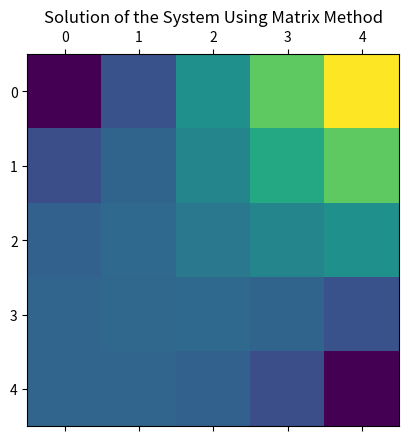

Write the Python code that produced this figure.
# Imports
import numpy as np
from scipy.integrate import solve_bvp, solve_ivp
from scipy.optimize import fsolve
import matplotlib.pyplot as plt

#
# [redacted]
# [redacted]
#

# Define the Number of Nodes (n = x, m = y)
n = 4
m = 4
totalNodes = n * m

# Define Array of Temp
temp = [0, 25, 50, 75, 100]

# Start Building A Matrix

# Define the Middle Diagonal
Amid = np.diag(-4*np.ones(totalNodes))

# Define Upper Diagonal
AU1 = np.ones(totalNodes-1)
AU1[::4] = 2
AU1[3::4] = 0

# Define Lower Diagonal
AD1 = np.ones(totalNodes-1)
AD1[3::4] = 0

# Define Upper 4 Diagonal
AU4 = np.ones(totalNodes-4)
AU4[:4:] = 2

# Define Lower 4 Diagonal
AD4 = np.ones(totalNodes-4)

# Sum Up all Matrices
A = Amid + np.diag(AU1, 1) + np.diag(AD1, -1) + np.diag(AU4, 4) + np.diag(AD4,-4)

print("\n")
print(A)

# Define b Vector
b = np.zeros(totalNodes)

# Fill in b Vector
for i in range(len(temp) - 1):
    b[3+i*4] -= temp[i]
    b[-4+i] -= temp[i]
  
# Define T Matrix
T = np.zeros((n+1, m+1))

# Apply the Boundary Values
for i in range(len(temp)):
    T[0, :] = temp
    T[::-1, -1] = temp

# Solve for the Solution
TSol = np.linalg.solve(A, b)

#for i in range(len(n)):
T[-1, :4] = TSol[:4]
T[-2 ,:4] = TSol[4:8]
T[-3 ,:4] = TSol[8:12]
T[-4 ,:4] = TSol[12:16]

print(T)

# Plot the End Result
plt.matshow(T)
plt.title("Solution of the System Using Matrix Method")
plt.show()